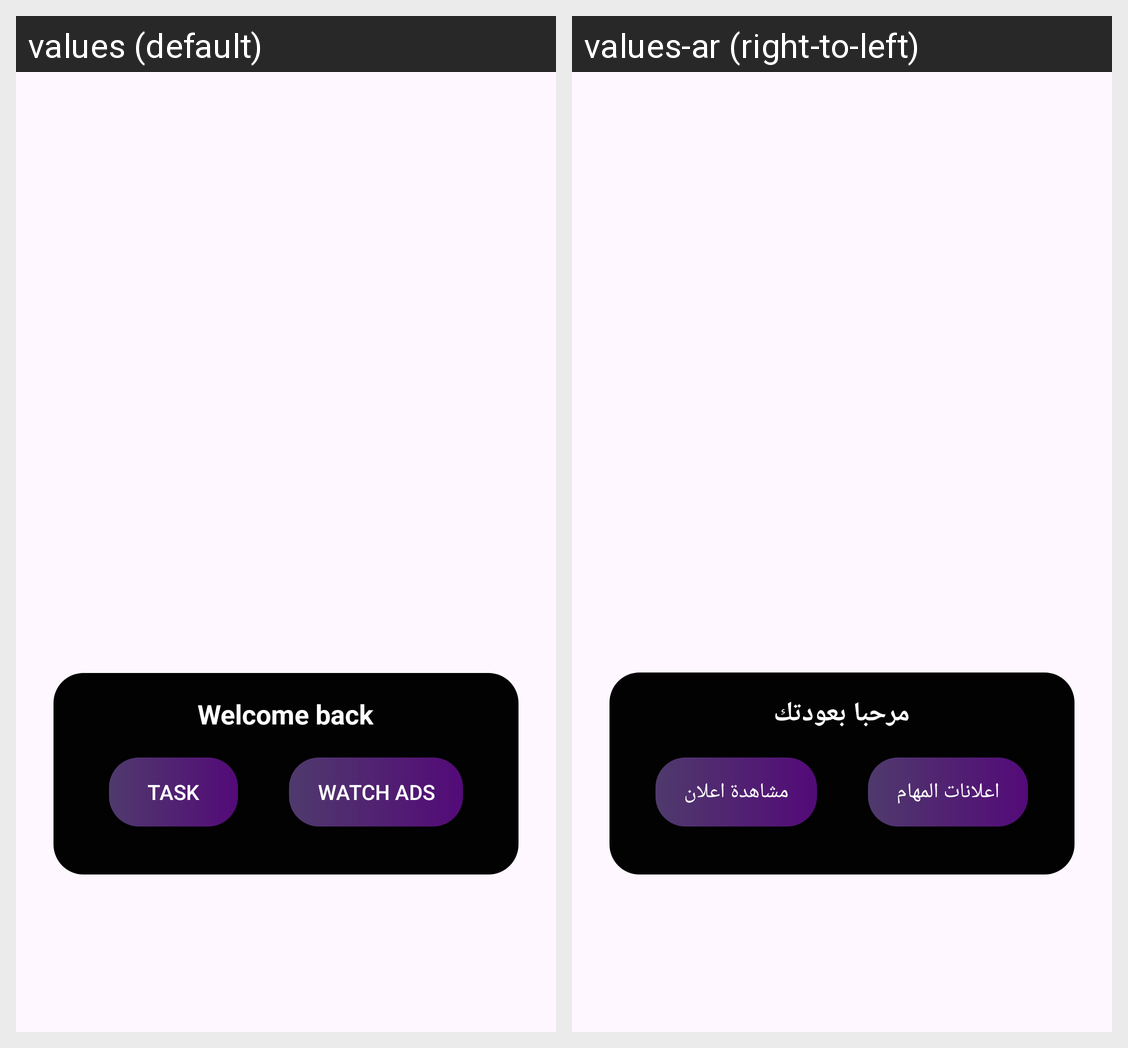

Locale-by-locale string values for the Android screen shown in this grid:
Android screen res/layout/fragment_first.xml rendered under 2 locales, left to right: values (default), values-ar (right-to-left). Device: Nexus 5 (rendered at 1080×1920; each locale shown at half size, 540×960, under a caption strip naming it); theme Theme.MakasibBasita.
Strings drawn on this screen, with the default value and each locale's value (text and hints the layout hard-codes, and strings that could not be matched under every locale, appear in the picture but are not listed):

welcome_back
  values: Welcome back
  values-ar: مرحبا بعودتك

task
  values: Task
  values-ar: اعلانات المهام

watch_ads
  values: Watch ads
  values-ar: مشاهدة اعلان
